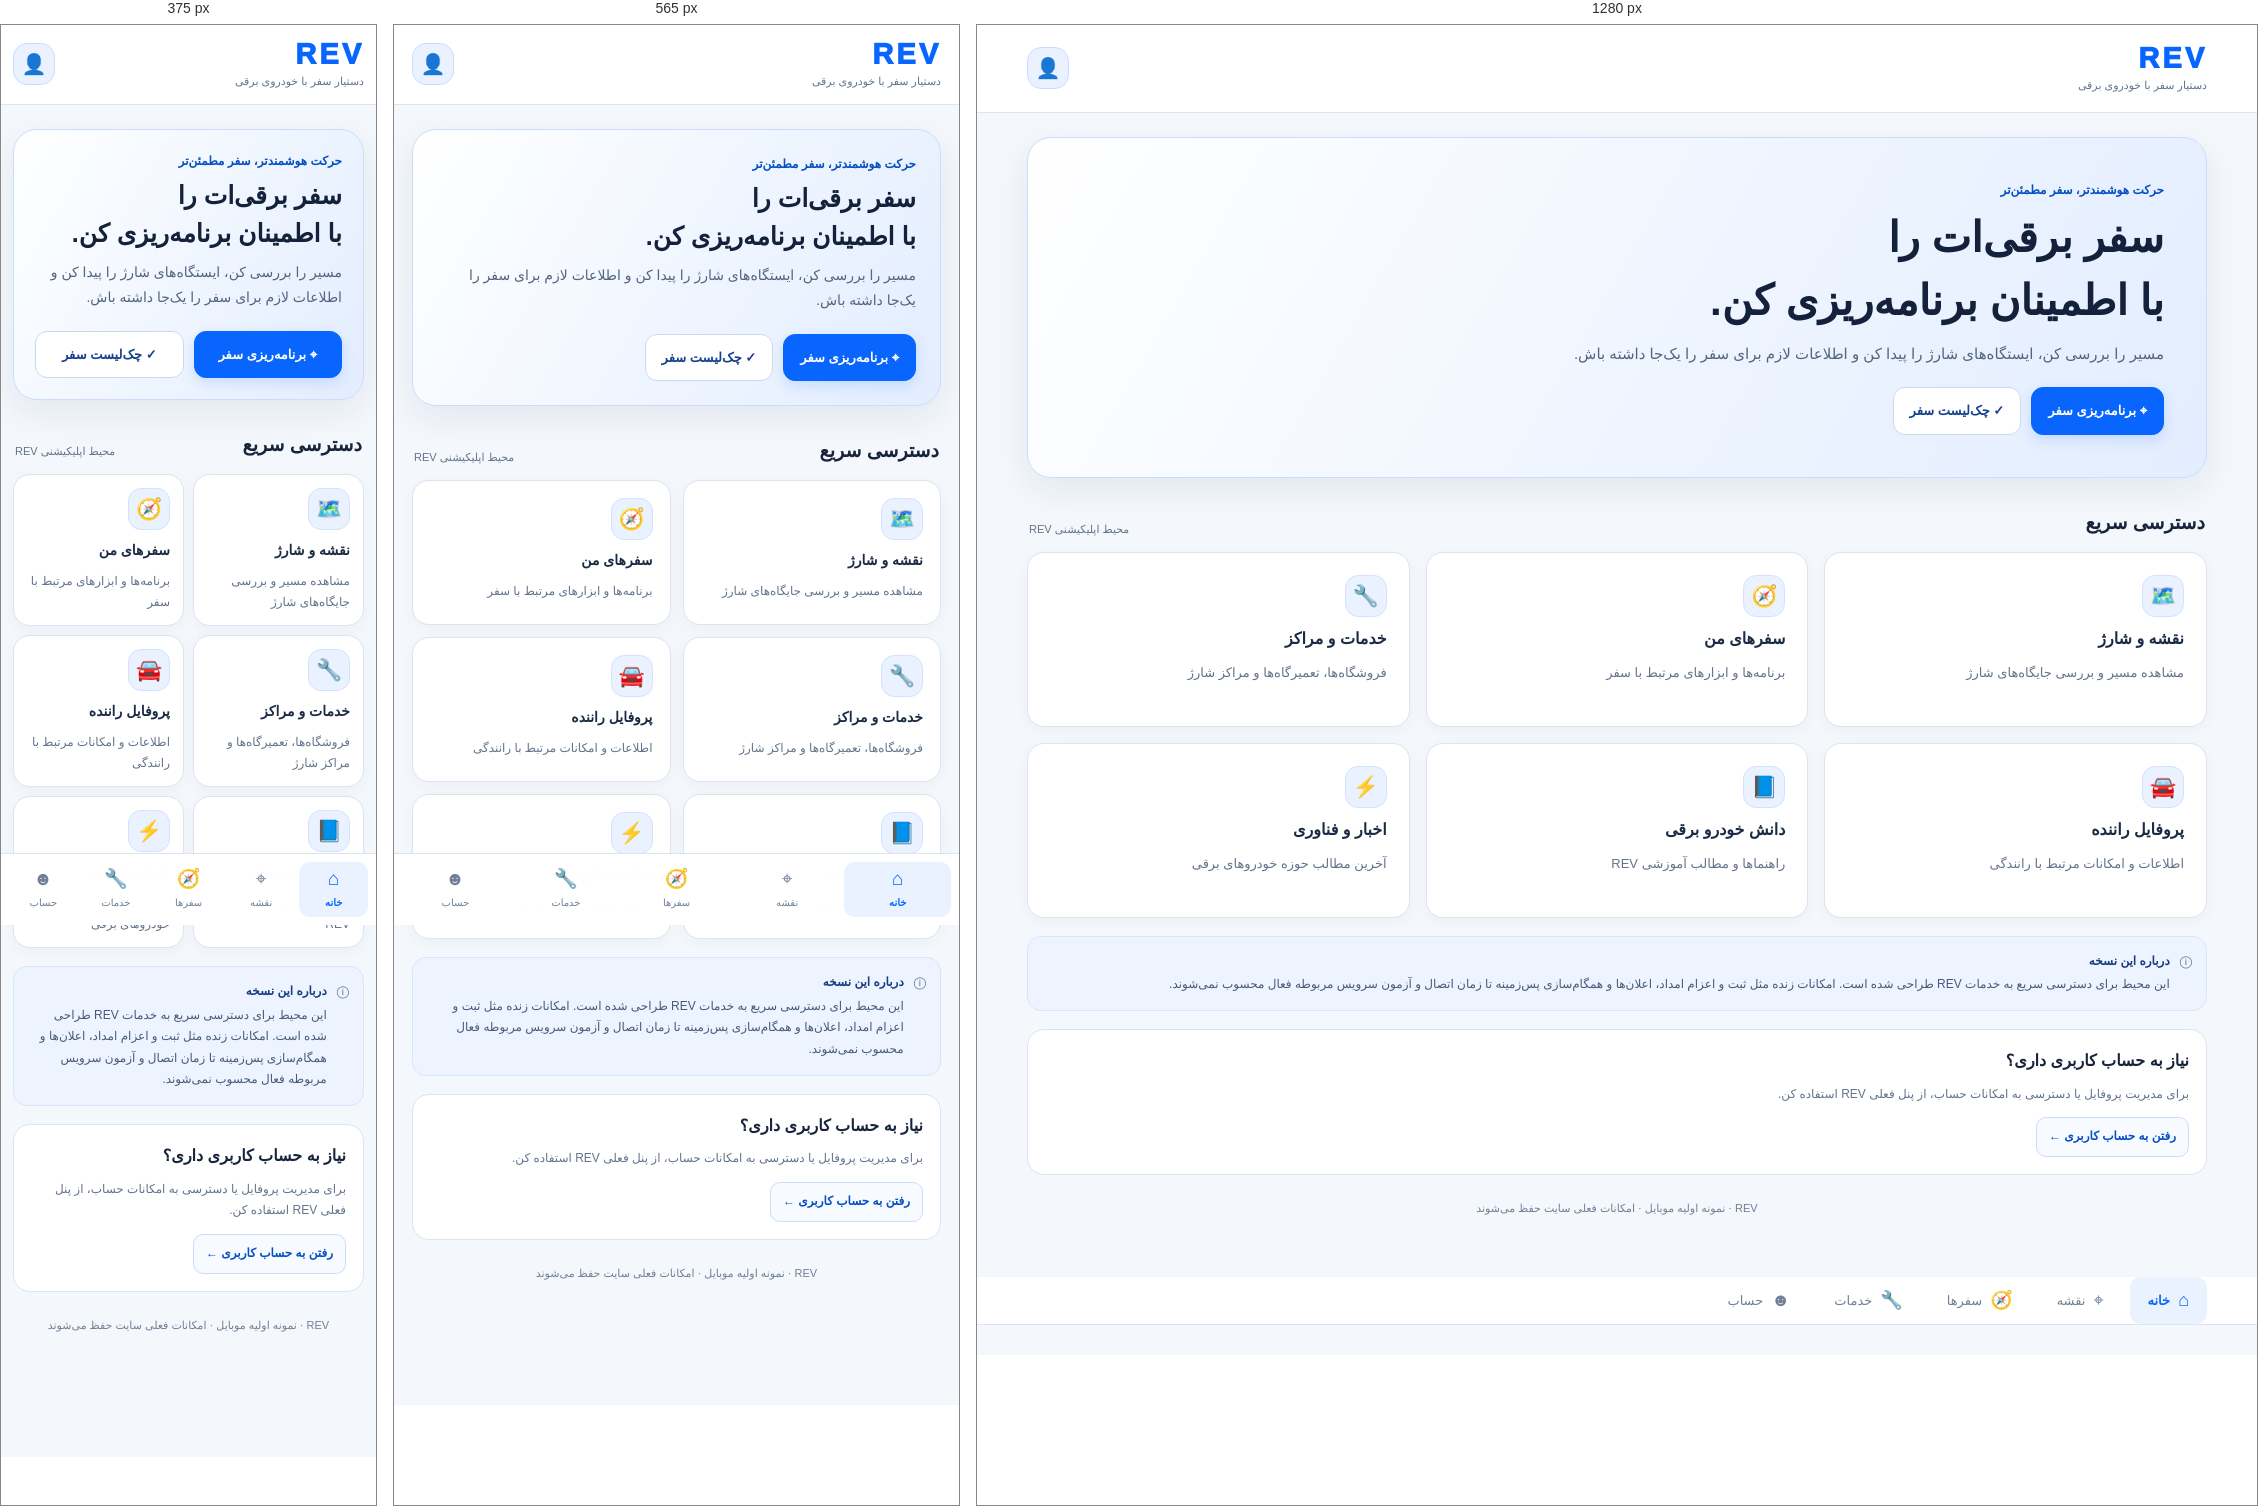
Rendered at 375 px, 565 px and 1280 px, left to right.

<!-- file: index.html -->
<!doctype html>
<html lang="fa" dir="rtl">
<head>
<meta charset="utf-8">
<meta name="viewport" content="width=device-width,initial-scale=1,viewport-fit=cover">
<meta name="theme-color" content="#ffffff">
<meta name="description" content="نمونه آزمایشی اپ موبایل REV برای سفر با خودروی برقی">
<link rel="manifest" href="./manifest.webmanifest">
<title>REV | دستیار سفر برقی</title>
<style>
:root{color-scheme:light;--bg:#f4f7fb;--panel:#ffffff;--panel2:#edf3ff;--line:#dce4ef;--muted:#64748b;--blue:#0866ff;--blue-dark:#064fc4;--text:#152033;--soft:#eaf1ff}
*{box-sizing:border-box}html{scroll-behavior:smooth}body{margin:0;background:var(--bg);color:var(--text);font:15px/1.8 Vazirmatn,Vazir,Tahoma,sans-serif;min-height:100vh;padding-bottom:calc(82px + env(safe-area-inset-bottom))}
a{color:inherit;text-decoration:none}button{font:inherit;cursor:pointer}.wrap{width:min(1180px,100% - 36px);margin:auto}
header{position:sticky;top:0;z-index:5;background:rgba(255,255,255,.94);backdrop-filter:blur(14px);border-bottom:1px solid var(--line)}
.head{display:flex;justify-content:space-between;align-items:center;padding:12px 0;gap:12px}.logo{font-size:29px;font-weight:950;letter-spacing:3px;color:var(--blue);line-height:1.2}.tagline{font-size:11px;color:var(--muted)}.profile{display:grid;place-items:center;width:42px;height:42px;border-radius:14px;background:var(--soft);border:1px solid #cbdcff;font-size:20px}
main{padding:24px 0 34px}.hero{position:relative;overflow:hidden;border:1px solid #cbdcff;border-radius:24px;padding:clamp(24px,4vw,42px);background:linear-gradient(120deg,#fff 0%,#edf4ff 62%,#e3edff 100%);box-shadow:0 12px 34px rgba(30,64,120,.08)}.eyebrow{color:var(--blue-dark);font-size:12px;font-weight:800}.hero h1{font-size:clamp(25px,4vw,42px);line-height:1.5;margin:5px 0 8px;color:#14213a}.hero p{margin:0;color:#53647e;font-size:14px;max-width:620px}.hero-actions{display:flex;flex-wrap:wrap;gap:10px;margin-top:20px}.btn{display:inline-flex;align-items:center;justify-content:center;gap:8px;border-radius:12px;padding:11px 16px;font-weight:800;font-size:13px;border:1px solid #cbd8ec;background:#fff;color:#16418c}.btn.primary{background:var(--blue);color:#fff;border-color:var(--blue);box-shadow:0 5px 14px #0866ff26}
.section-head{display:flex;align-items:end;justify-content:space-between;gap:10px;margin:28px 2px 12px}.section-head h2{font-size:19px;margin:0;color:#17243b}.section-head span{font-size:11px;color:var(--muted)}
.grid{display:grid;grid-template-columns:repeat(2,minmax(0,1fr));gap:12px}.tile{display:flex;flex-direction:column;gap:8px;min-height:145px;padding:17px;border:1px solid var(--line);border-radius:17px;background:#fff;box-shadow:0 4px 16px rgba(26,48,85,.035);transition:transform .15s,border-color .15s}.tile:active{transform:scale(.985);border-color:var(--blue)}.tile .ico{display:grid;place-items:center;width:42px;height:42px;border-radius:13px;background:var(--soft);border:1px solid #d4e2ff;font-size:21px}.tile strong{font-size:14px;color:#1c2b45}.tile small{font-size:12px;color:var(--muted);line-height:1.7}
.notice{display:flex;gap:10px;align-items:flex-start;margin-top:18px;padding:14px;border:1px solid #d9e5fb;background:#eef4ff;border-radius:14px;color:#465a79;font-size:12px}.notice b{display:block;color:#173d83;margin-bottom:2px}
.quick{border:1px solid var(--line);background:#fff;border-radius:17px;padding:17px;margin-top:18px}.quick h2{font-size:16px;margin:0 0 8px;color:#17243b}.quick p{font-size:12px;color:var(--muted);margin:0 0 12px}.quick a{display:inline-flex;padding:8px 12px;border:1px solid #cbdcff;border-radius:10px;color:var(--blue-dark);font-size:12px;font-weight:800;background:#f7faff}
.bottom-nav{position:fixed;z-index:10;bottom:0;left:0;right:0;padding:8px 8px calc(8px + env(safe-area-inset-bottom));background:rgba(255,255,255,.96);border-top:1px solid var(--line);backdrop-filter:blur(16px)}.nav-inner{width:min(760px,100%);margin:auto;display:grid;grid-template-columns:repeat(5,1fr);gap:4px}.nav-inner a{display:flex;flex-direction:column;align-items:center;justify-content:center;gap:2px;padding:5px 2px;border-radius:11px;color:#718096;font-size:10px}.nav-inner a span{font-size:19px;line-height:1.3}.nav-inner a.active{color:var(--blue);background:var(--soft);font-weight:800}
footer{text-align:center;color:#718096;font-size:11px;padding:24px 0 6px}
@media(min-width:700px){body{padding-bottom:30px}.wrap{width:min(1180px,100% - 56px)}.head{padding:16px 0}.hero{padding:42px;min-height:270px}.hero p{font-size:15px}.grid{grid-template-columns:repeat(3,minmax(0,1fr));gap:16px}.tile{min-height:175px;padding:22px}.tile strong{font-size:16px}.tile small{font-size:13px}.bottom-nav{position:static;border-top:0;border-bottom:1px solid var(--line);padding:0 20px;background:#fff}.nav-inner{width:min(1180px,100%);grid-template-columns:repeat(5,max-content);justify-content:flex-start;gap:8px}.nav-inner a{flex-direction:row;gap:8px;padding:12px 18px;font-size:13px}.nav-inner a span{font-size:18px}footer{padding-bottom:24px}}
@media(max-width:430px){.wrap{width:calc(100% - 24px)}.hero{padding:21px}.hero-actions .btn{flex:1}.grid{gap:9px}.tile{padding:13px;min-height:135px}}
@media(prefers-reduced-motion:reduce){*{scroll-behavior:auto;transition:none!important}}
</style>
</head>
<body>
<header><div class="wrap head"><div><div class="logo">REV</div><div class="tagline">دستیار سفر با خودروی برقی</div></div><a class="profile" href="../account.html" aria-label="حساب کاربری">👤</a></div></header>
<main class="wrap">
<section class="hero">
<div class="eyebrow">حرکت هوشمندتر، سفر مطمئن‌تر</div>
<h1>سفر برقی‌ات را<br>با اطمینان برنامه‌ریزی کن.</h1>
<p>مسیر را بررسی کن، ایستگاه‌های شارژ را پیدا کن و اطلاعات لازم برای سفر را یک‌جا داشته باش.</p>
<div class="hero-actions"><a class="btn primary" href="../trip.html">⌖ برنامه‌ریزی سفر</a><a class="btn" href="../safety-checklist.html">✓ چک‌لیست سفر</a></div>
</section>
<div class="section-head"><h2>دسترسی سریع</h2><span>محیط اپلیکیشنی REV</span></div>
<section class="grid" aria-label="امکانات اصلی">
<a class="tile" href="../trip.html"><span class="ico">🗺️</span><strong>نقشه و شارژ</strong><small>مشاهده مسیر و بررسی جایگاه‌های شارژ</small></a>
<a class="tile" href="../travel-plans.html"><span class="ico">🧭</span><strong>سفرهای من</strong><small>برنامه‌ها و ابزارهای مرتبط با سفر</small></a>
<a class="tile" href="../businesses.html"><span class="ico">🔧</span><strong>خدمات و مراکز</strong><small>فروشگاه‌ها، تعمیرگاه‌ها و مراکز شارژ</small></a>
<a class="tile" href="../driver-profile.html"><span class="ico">🚘</span><strong>پروفایل راننده</strong><small>اطلاعات و امکانات مرتبط با رانندگی</small></a>
<a class="tile" href="../article-ev.html"><span class="ico">📘</span><strong>دانش خودرو برقی</strong><small>راهنماها و مطالب آموزشی REV</small></a>
<a class="tile" href="../news.html"><span class="ico">⚡</span><strong>اخبار و فناوری</strong><small>آخرین مطالب حوزه خودروهای برقی</small></a>
</section>
<section class="notice" role="note"><span>ⓘ</span><div><b>درباره این نسخه</b>این محیط برای دسترسی سریع به خدمات REV طراحی شده است. امکانات زنده مثل ثبت و اعزام امداد، اعلان‌ها و همگام‌سازی پس‌زمینه تا زمان اتصال و آزمون سرویس مربوطه فعال محسوب نمی‌شوند.</div></section>
<section class="quick"><h2>نیاز به حساب کاربری داری؟</h2><p>برای مدیریت پروفایل یا دسترسی به امکانات حساب، از پنل فعلی REV استفاده کن.</p><a href="../account.html">رفتن به حساب کاربری ←</a></section>
<footer>REV · نمونه اولیه موبایل · امکانات فعلی سایت حفظ می‌شوند</footer>
</main>
<nav class="bottom-nav" aria-label="ناوبری اصلی"><div class="nav-inner">
<a href="./index.html" class="active"><span>⌂</span>خانه</a>
<a href="../trip.html"><span>⌖</span>نقشه</a>
<a href="../travel-plans.html"><span>🧭</span>سفرها</a>
<a href="../businesses.html"><span>🔧</span>خدمات</a>
<a href="../account.html"><span>☻</span>حساب</a>
</div></nav>
<script>
if ("serviceWorker" in navigator && location.protocol === "https:") {
  window.addEventListener("load", () => navigator.serviceWorker.register("./sw.js").catch(() => {}));
}
</script>
<script src="../rev-app-mode.js?v=20261018-1"></script>
</body></html>